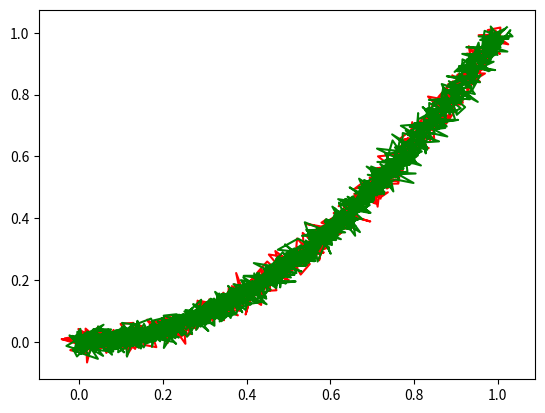

Here is the Python script that generated this plot:
import numpy as np


def amag(a):
    return np.sqrt(np.sum(a * a))


def rms_error(t1, d1, t2, d2, disp=1):
    """Compute the RMS and normalized RMS error"""
    t1 = np.asarray(t1)
    d1 = np.asarray(d1)
    t2 = np.asarray(t2)
    d2 = np.asarray(d2)

    if t1.shape[0] == t2.shape[0]:
        rms = np.sqrt(np.mean((d1 - d2) ** 2))
    else:
        rms = interp_rms_error(t1, d1, t2, d2)
    dnom = np.amax(np.abs(d1))
    if dnom < 1.0e-12:
        dnom = 1.0
    if disp:
        return rms, rms / dnom
    return rms / dnom


def interp_rms_error(t1, d1, t2, d2):
    """Compute RMS error by interpolation"""
    ti = max(np.amin(t1), np.amin(t2))
    tf = min(np.amax(t1), np.amax(t2))
    n = t1.shape[0]
    f1 = lambda x: np.interp(x, t1, d1)
    f2 = lambda x: np.interp(x, t2, d2)
    rms = np.sqrt(np.mean([(f1(t) - f2(t)) ** 2 for t in np.linspace(ti, tf, n)]))
    return rms


def line_intersect(pt0, pt1, pt2, pt3):
    """Determine if and where two line segments intersect.

    The four (x,y) point pairs define the two line segments with
    pt0 and pt1 defining the first segment and pt2 and pt3 defining
    the second.

    This function returns 'bool, list' with 'bool' being true if the
    line segments intersect and 'list' being the (x,y) coordinates of
    the intersection point. If no intersection point is found, 'False, []'
    is returned.

[redacted]
    """
    # Simplest check: do bounding boxes intersect?
    if max(pt0[0], pt1[0]) < min(pt2[0], pt3[0]) or max(  # box 0 left of box 1
        pt2[0], pt3[0]
    ) < min(
        pt0[0], pt1[0]
    ):  # box 1 left of box 0
        return False, []
    elif max(pt0[1], pt1[1]) < min(pt2[1], pt3[1]) or max(  # box 0 below box 1
        pt2[1], pt3[1]
    ) < min(
        pt0[1], pt1[1]
    ):  # box 1 below box 0
        return False, []

    p0 = np.array(pt0)
    p1 = np.array(pt1)
    p2 = np.array(pt2)
    p3 = np.array(pt3)

    # If both points of the other segment are on one side then they do
    # not intersect.

    # Check from segment 1's perspective
    cp0 = np.cross(p1 - p0, p2 - p0)
    cp1 = np.cross(p1 - p0, p3 - p0)
    if cp0 * cp1 > 0.0:
        return False, []

    # Check from segment 2's perspective
    cp0 = np.cross(p3 - p2, p0 - p2)
    cp1 = np.cross(p3 - p2, p1 - p2)
    if cp0 * cp1 > 0.0:
        return False, []

    # If we've gotten this far then they intersect.
    denom = np.cross(p1 - p0, p3 - p2)
    numer = np.cross(p2 - p0, p1 - p0)

    if denom == 0.0 and numer == 0.0:
        # points are colinear, take point closest to p0
        if np.linalg.norm(p2 - p0) < np.linalg.norm(p3 - p0):
            return True, p2
        else:
            return True, p3

    u = numer / denom
    return True, p2 + u * (p3 - p2)


def get_area(ptlist):
    """Calculate the area of a polygon defined by a list of points.

    The variable ptlist is a list of (x, y) point pairs. Be careful,
    the implementation can give unexpected results with self-intersecting
    polygons.

    The output will always be non-negative.

[redacted]
    """
    I = lambda pt1, pt2: (pt2[1] + pt1[1]) * (pt2[0] - pt1[0]) / 2.0
    area = I(ptlist[-1], ptlist[0])
    for idx in range(0, len(ptlist) - 1):
        area += I(ptlist[idx], ptlist[idx + 1])
    return abs(area)


def calculate_bounded_area(x0, y0, x1, y1):
    """Calculate the area bounded by two potentially-nonmonotonic 2D data sets

    This function is written to calculate the area between two arbitrary
    piecewise-linear curves. The method was inspired by the arbitrary polygon
    filling routines in vector software programs when the polygon
    self-intersects.

[redacted]
    """

    # We start by taking the start of the first data set (pts0) and loop over
    # each segment (starting with the closest) and check to see if the
    # second data (pts1) set intersects. If there is an intersection, it joins
    # all the points together to make a polygon (reversing pts1 so that the
    # polygon integration calculation goes around in a single direction) and
    # calculates the area from that. Now it removes the points that it used to
    # create the polygon and adds the intersection point to pts0 (which is the
    # new starting point) and starts the loop again.

    # Turn the data into lists of tuples (x,y) coordinates
    pts0 = list(zip(x0, y0))
    pts1 = list(zip(x1, y1))

    area = 0.0
    while len(pts0) + len(pts1) > 0:
        shouldbreak = False
        for idx in range(0, len(pts0) - 1):
            for jdx in range(0, len(pts1) - 1):
                doesintersect, int_pt = line_intersect(
                    pts0[idx], pts0[idx + 1], pts1[jdx], pts1[jdx + 1]
                )
                if not doesintersect:
                    continue

                polygon = (
                    list(reversed(pts1[:jdx]))
                    + pts0[:idx]
                    + [
                        int_pt,
                    ]
                )
                area += get_area(polygon)

                # Trim the processed points off of the datasets
                pts0 = [
                    int_pt,
                ] + pts0[idx + 1 :]
                pts1 = pts1[jdx + 1 :]

                # Exit out of both for-loops
                shouldbreak = True
                break

            if shouldbreak:
                break
        else:
            # Make a polygon out of whatever points remain
            polygon = list(reversed(pts1)) + pts0
            area += get_area(polygon)

            # exit the while loop
            break

    return area


if __name__ == "__main__":
    import matplotlib.pyplot as plt

    if True:
        # colinear but not intersecting
        pt0 = np.array([0.0, 0.0])
        pt1 = np.array([1.0, 1.0])
        pt2 = np.array([3.0, 3.0])
        pt3 = np.array([4.0, 4.0])

        a = line_intersect(pt0, pt1, pt2, pt3)
        print("colinear but not intersecting:")
        print(a)

        # colinear but not intersecting
        pt0 = np.array([0.0, 0.0])
        pt1 = np.array([2.0, 2.0])
        pt2 = np.array([1.0, 1.0])
        pt3 = np.array([4.0, 4.0])

        a = line_intersect(pt0, pt1, pt2, pt3)
        print("colinear and intersecting:")
        print(a)

    if True:
        # Do visual tests on if line segments intersect
        for idx in range(0, 10):
            pt0 = np.random.uniform(-1.0, 1.0, 2)
            pt1 = np.random.uniform(-1.0, 1.0, 2)
            pt2 = np.random.uniform(-1.0, 1.0, 2)
            pt3 = np.random.uniform(-1.0, 1.0, 2)

            a = line_intersect(pt0, pt1, pt2, pt3)

            plt.clf()
            plt.cla()
            style = "r-o" if a[0] else "g-o"
            x, y = zip(pt0, pt1)
            plt.plot(x, y, style)
            x, y = zip(pt2, pt3)
            plt.plot(x, y, style)

            if a[0]:
                plt.plot(
                    [
                        a[1][0],
                    ],
                    [
                        a[1][1],
                    ],
                    "b-o",
                    lw=10,
                )

            plt.suptitle(repr(a[0]))
            plt.show()

    if True:
        # Test the bounded_area() function with quadratic datasets with noise
        x0 = np.linspace(0.0, 1.0, 1000)
        y0 = x0 * x0
        x0 = x0 + np.random.normal(0.0, 0.02, len(x0))
        y0 = y0 + np.random.normal(0.0, 0.02, len(x0))

        x1 = np.linspace(0.0, 1.0, 2000)
        y1 = x1 * x1
        x1 = x1 + np.random.normal(0.0, 0.02, len(x1))
        y1 = y1 + np.random.normal(0.0, 0.02, len(x1))

        print("area", calculate_bounded_area(x0, y0, x1, y1))

        plt.clf()
        plt.cla()
        plt.plot(x0, y0, "r-")
        plt.plot(x1, y1, "g-")
        plt.show()
